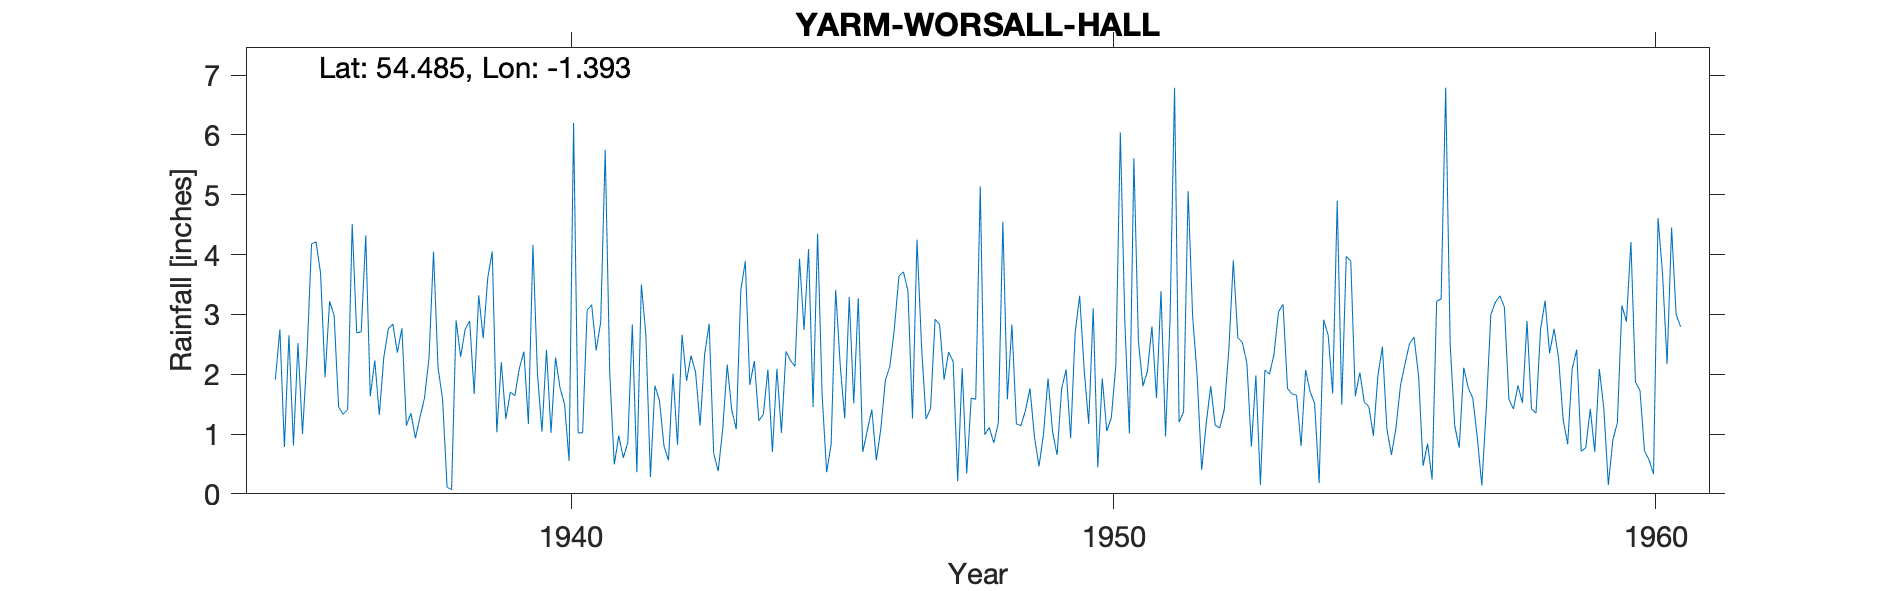

The table this chart was drawn from, first rows:
WORSALL HALL, , , , , , , , , , , , , , , , , , , , , , , 
Grid ref, NZ394101, Long, -1.393, Lat, 54.48, Elevation, 60, ft, , , , , , , , , , , , , , , 
Station no, 3483/6, , , , , , , , , , , , , , , , , , , , , , 
, 1935, 1936, 1937, 1938, 1939, 1940, 1941, 1942, 1943, 1944, 1945, 1946, 1947, 1948, 1949, 1950, 1951, 1952, 1953, 1954, 1955, 1956, 1957
January, 1.91, 3.22, 2.28, 2.11, 4.05, 2.41, 2.87, 1.81, 2.84, 1.33, 4.35, 1.41, 1.25, 5.14, 0.95, 1.17, 1.80, 1.97, 0.79, 2.07, 2.03, 2.62, 1.77
February, 2.75, 2.98, 2.76, 1.59, 1.03, 1.02, 5.75, 1.56, 0.68, 2.08, 1.66, 0.56, 1.43, 0.99, 0.46, 3.10, 2.05, 0.40, 1.98, 1.71, 1.53, 1.98, 1.60
March, 0.78, 1.45, 2.84, 0.11, 2.20, 2.28, 2.02, 0.80, 0.38, 0.70, 0.36, 1.09, 2.92, 1.11, 1.00, 0.44, 2.80, 1.17, 0.15, 1.51, 1.46, 0.47, 0.94
April, 2.65, 1.33, 2.36, 0.07, 1.25, 1.77, 0.49, 0.56, 1.08, 2.09, 0.83, 1.90, 2.83, 0.85, 1.93, 1.93, 1.60, 1.80, 2.07, 0.18, 0.97, 0.84, 0.14
May, 0.81, 1.41, 2.77, 2.90, 1.70, 1.50, 0.97, 2.01, 2.16, 1.02, 3.41, 2.13, 1.91, 1.19, 1.04, 1.05, 3.39, 1.15, 2.00, 2.91, 1.97, 0.24, 1.44
June, 2.52, 4.51, 1.14, 2.29, 1.64, 0.55, 0.60, 0.82, 1.40, 2.38, 2.16, 2.77, 2.37, 4.55, 0.65, 1.27, 0.96, 1.10, 2.33, 2.65, 2.46, 3.22, 3.00
July, 1.00, 2.69, 1.35, 2.75, 2.10, 6.20, 0.86, 2.66, 1.08, 2.23, 1.26, 3.64, 2.21, 1.58, 1.75, 2.14, 2.91, 1.41, 3.04, 1.68, 1.08, 3.26, 3.20
August, 2.32, 2.71, 0.93, 2.89, 2.38, 1.02, 2.83, 1.89, 3.40, 2.13, 3.29, 3.71, 0.21, 2.83, 2.08, 6.04, 6.79, 2.39, 3.17, 4.90, 0.65, 6.79, 3.31
September, 4.18, 4.32, 1.28, 1.67, 1.17, 1.02, 0.36, 2.31, 3.89, 3.93, 1.51, 3.39, 2.10, 1.17, 0.93, 2.87, 1.20, 3.90, 1.76, 1.49, 1.10, 2.50, 3.12
October, 4.21, 1.63, 1.60, 3.32, 4.16, 3.07, 3.50, 2.03, 1.82, 2.74, 3.27, 1.26, 0.34, 1.14, 2.69, 1.01, 1.37, 2.61, 1.67, 3.97, 1.81, 1.14, 1.58
November, 3.69, 2.23, 2.27, 2.60, 2.01, 3.16, 2.66, 1.14, 2.22, 4.09, 0.70, 4.25, 1.60, 1.39, 3.31, 5.61, 5.06, 2.53, 1.65, 3.89, 2.17, 0.77, 1.42
December, 1.95, 1.32, 4.05, 3.61, 1.04, 2.40, 0.28, 2.33, 1.22, 1.45, 1.06, 2.47, 1.58, 1.76, 2.07, 2.55, 2.97, 2.19, 0.80, 1.63, 2.51, 2.11, 1.81
Total, 28.77, 29.80, 25.63, 25.91, 24.73, 26.40, 23.19, 19.92, 22.17, 26.17, 23.86, 28.58, 20.75, 23.70, 18.86, 29.18, 32.90, 22.62, 21.41, 28.59, 19.74, 25.94, 23.33
TYRain_1931-1940_20_pt1/069, , , , , , , , , , , , , , , , , , , , , , , 
TYRain_1941-1950_22_pt1/249, , , , , , , , , , , , , , , , , , , , , , , 
TYRain_1951-1960_22_pt1/074, , , , , , , , , , , , , , , , , , , , , , , 
# The station continued until 1974 accor…, , , , , , , , , , , , , , , , , , , , , , , 
